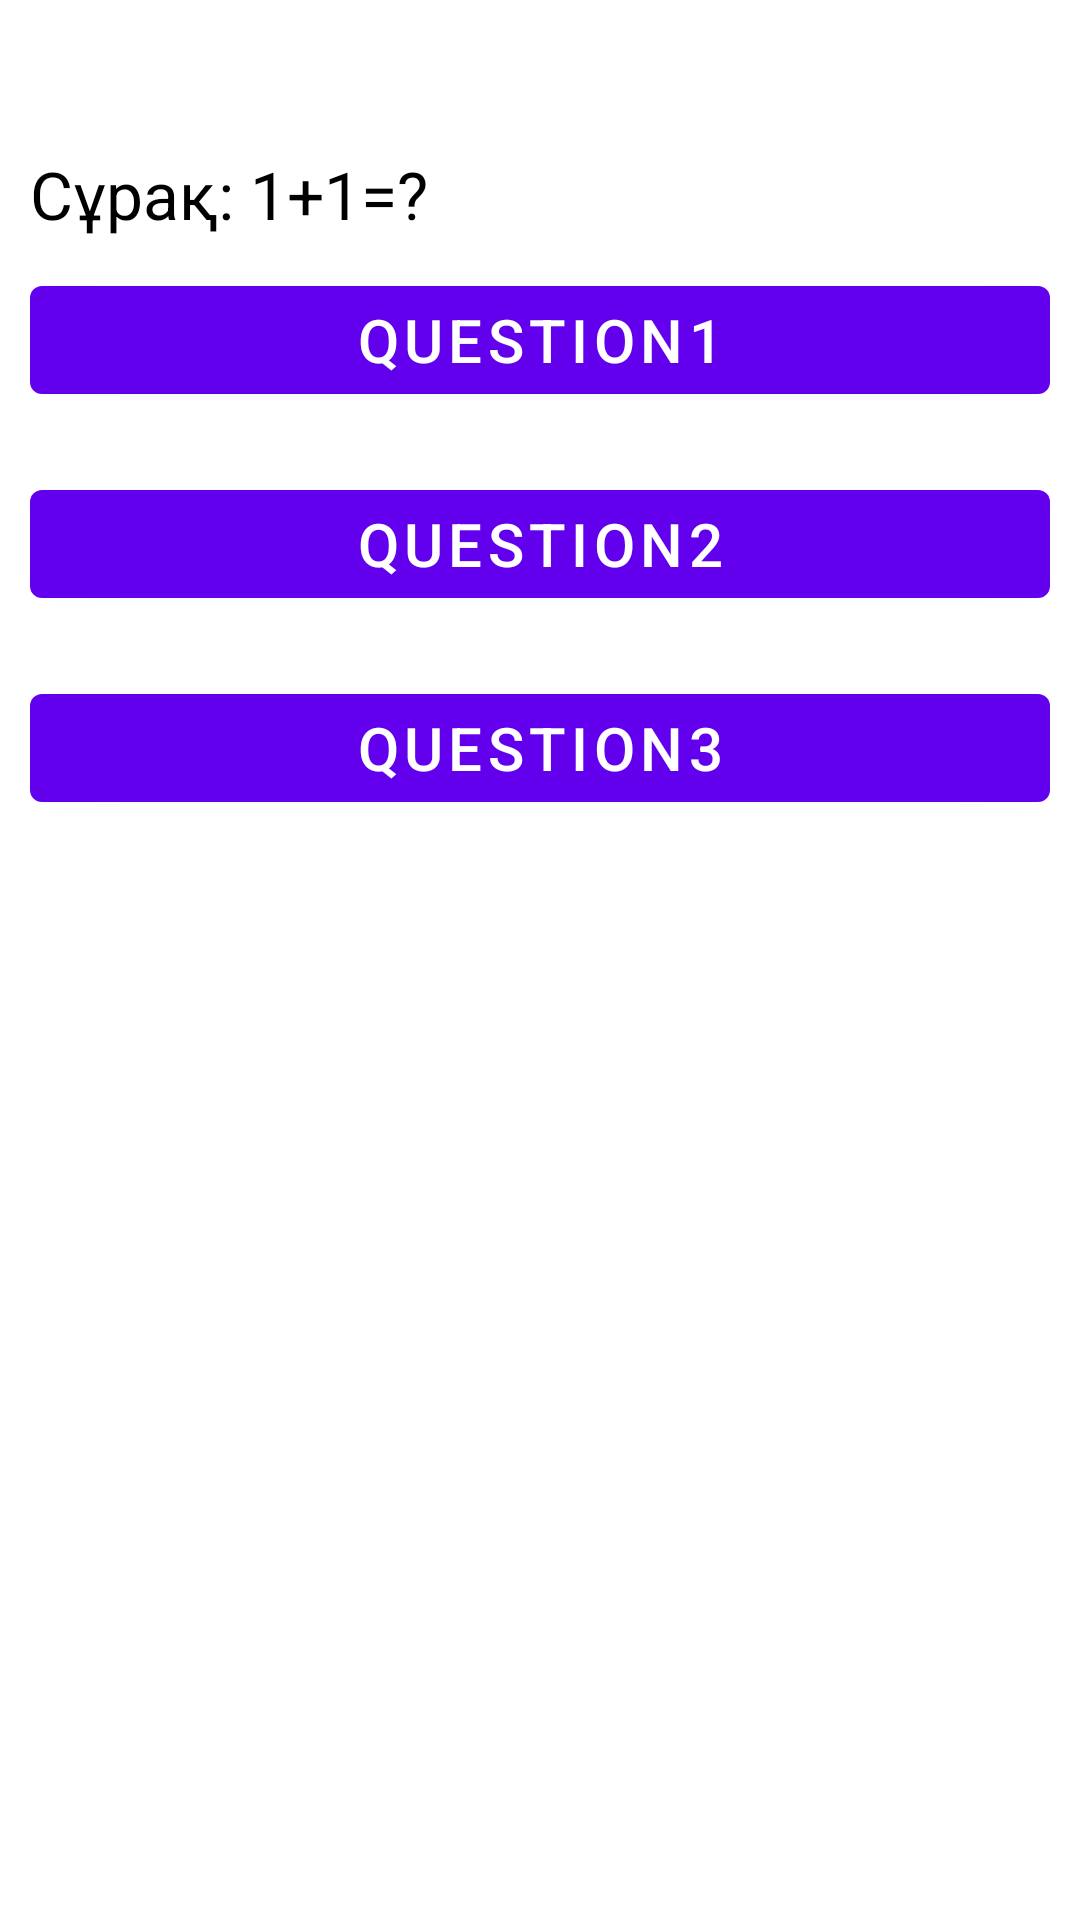

Here is an Android app screen rendered from its layout file. Give the layout XML and the strings, colors and styles it references.
<!-- AndroidManifest.xml: application theme Theme.LabirintOiyn.NoActionBar -->
<!-- res/layout/dialog_test.xml -->
<?xml version="1.0" encoding="utf-8"?>
<RelativeLayout xmlns:android="http://schemas.android.com/apk/res/android"
    android:layout_width="match_parent"
    android:layout_height="wrap_content"
    android:orientation="vertical">

    <TextView
        android:id="@+id/textViewQuestion"
        android:layout_width="match_parent"
        android:layout_height="wrap_content"
        android:layout_gravity="center_horizontal|top"
        android:layout_marginTop="50dp"
        android:layout_marginLeft="10dp"
        android:layout_marginRight="10dp"
        android:textColor="@color/black"
        android:textAppearance="?android:attr/textAppearanceLarge"
        android:text="Сұрақ: 1+1=?"/>

    <LinearLayout
        android:orientation="vertical"
        android:layout_width="fill_parent"
        android:layout_below="@id/textViewQuestion"
        android:layout_height="wrap_content"
        android:layout_alignParentStart="true"
        android:layout_marginBottom="50dp">

        <Button
            android:id="@+id/bt1"
            android:layout_width="match_parent"
            android:layout_height="wrap_content"
            android:layout_margin="10dp"
            android:textSize="20sp"
            android:text="question1"
            android:textColor="@color/white" />

        <Button
            android:id="@+id/bt2"
            android:layout_width="match_parent"
            android:layout_height="wrap_content"
            android:layout_gravity="center_horizontal"
            android:layout_margin="10dp"
            android:textSize="20sp"
            android:text="question2"
            android:textColor="@color/white" />

        <Button
            android:id="@+id/bt3"
            android:layout_width="match_parent"
            android:layout_height="wrap_content"
            android:layout_margin="10dp"
            android:textSize="20sp"
            android:text="question3"
            android:textColor="@color/white" />
    </LinearLayout>

</RelativeLayout>
<!-- resources referenced by this layout -->
<resources>
  <color name="black">#FF000000</color>
  <color name="white">#FFFFFFFF</color>
  <style name="Theme.LabirintOiyn.NoActionBar">
          <item name="windowActionBar">false</item>
          <item name="windowNoTitle">true</item>
      </style>
</resources>
